The GitHub repository dbking77/nn_corners contains a labelled image folder "out_data3" with 5 categories: black dresser, green trunk, metal fridge, white counter, wood dresser. Examples follow, each with its label.

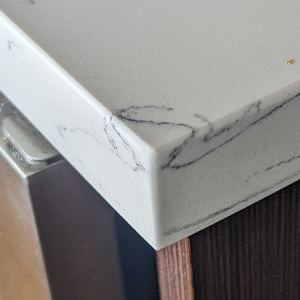
Label: white counter

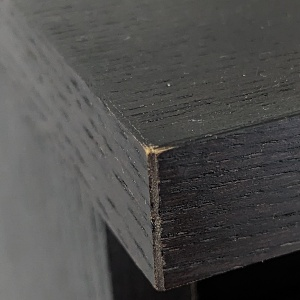
Label: black dresser

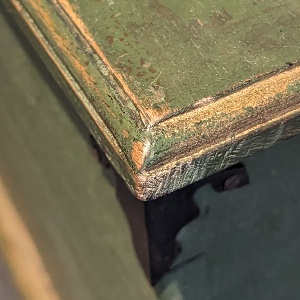
Label: green trunk

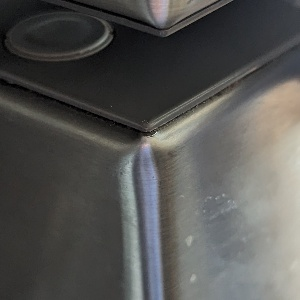
Label: metal fridge

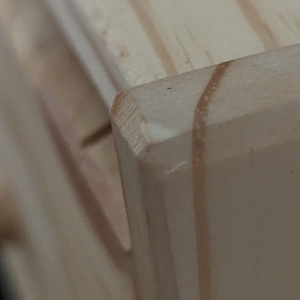
Label: wood dresser

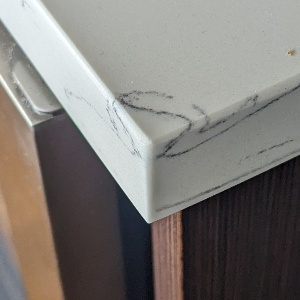
Label: white counter
